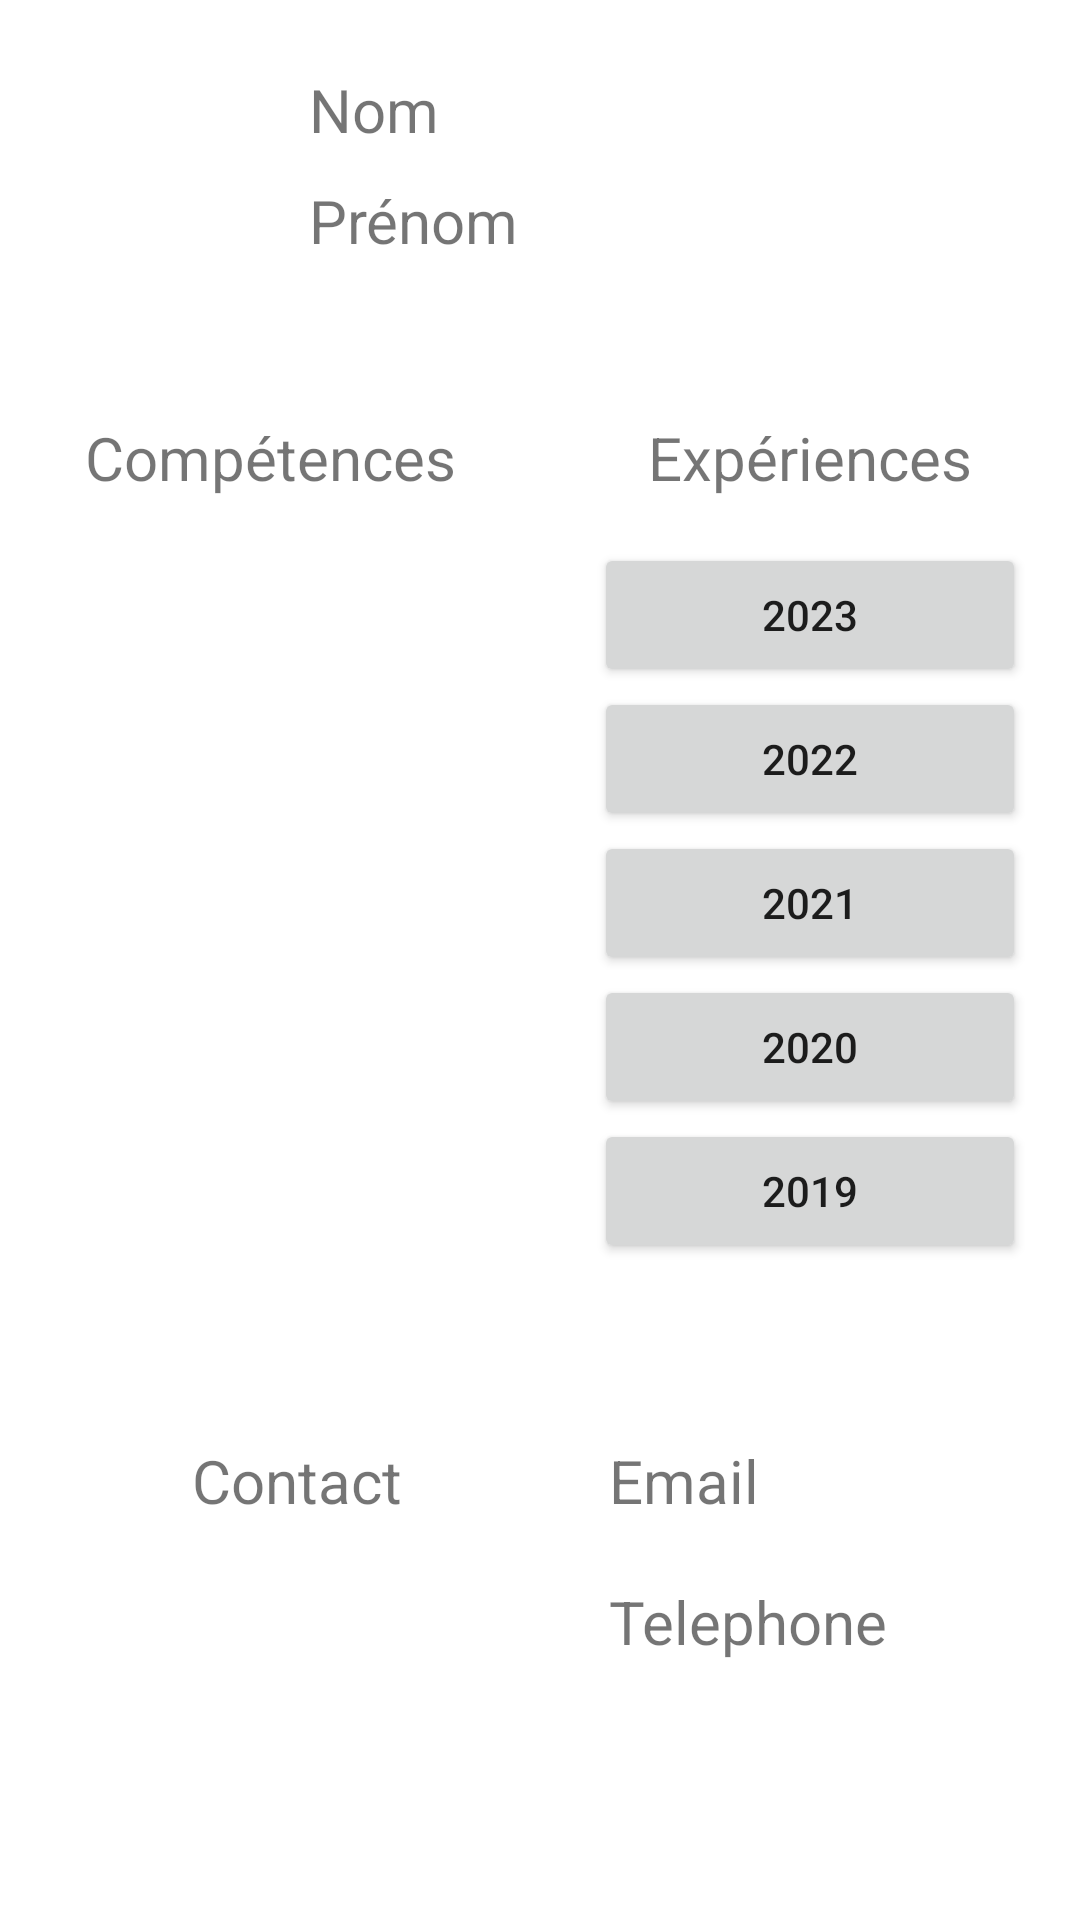

The Android layout XML behind this screen, and the referenced resources:
<!-- AndroidManifest.xml: application theme Theme.AppliCV -->
<!-- res/layout/activity_main.xml -->
<?xml version="1.0" encoding="utf-8"?>
<LinearLayout
    xmlns:android="http://schemas.android.com/apk/res/android"
    xmlns:tools="http://schemas.android.com/tools"
    xmlns:app="http://schemas.android.com/apk/res-auto"
    android:layout_width="match_parent"
    android:layout_height="match_parent"
    android:orientation="vertical"
>
        
        <LinearLayout
            android:id="@+id/header"
            android:layout_width="match_parent"
            android:layout_height="wrap_content"
            android:orientation="horizontal"
            android:padding="18dp"
        >

            <ImageView
                android:id="@+id/picture"
                android:layout_width="80dp"
                android:layout_height="80dp"
                android:src="@drawable/chaton"
            />

            <LinearLayout
                android:layout_height="wrap_content"
                android:orientation="vertical"
                android:layout_width="match_parent"
            >

                <TextView
                    android:id="@+id/text_lastname"
                    android:layout_width="match_parent"
                    android:layout_height="wrap_content"
                    android:padding="5dp"
                    android:text="@string/lastname"
                    android:textSize="20sp"
                    />

                <TextView
                    android:id="@+id/text_firstname"
                    android:layout_width="match_parent"
                    android:layout_height="wrap_content"
                    android:padding="5dp"
                    android:text="@string/firstname"
                    android:textSize="20sp"
                />

            </LinearLayout>

        </LinearLayout>

        
        <LinearLayout
            android:id="@+id/body"
            android:layout_width="match_parent"
            android:layout_height="wrap_content"
            android:orientation="horizontal"
            android:baselineAligned="false">

            <LinearLayout
                android:id="@+id/competences"
                android:layout_height="wrap_content"
                android:orientation="vertical"
                android:layout_width="0dp"
                android:layout_weight="1"
                android:layout_margin="18dp"
                >

                <TextView
                    android:id="@+id/competences_title"
                    android:layout_width="match_parent"
                    android:layout_height="wrap_content"
                    android:padding="5dp"
                    android:text="@string/competences"
                    android:textSize="20sp"
                    android:textAlignment="center"
                />











                






                <androidx.recyclerview.widget.RecyclerView
                    android:id="@+id/recycler_competence"
                    android:layout_width="match_parent"
                    android:layout_height="wrap_content"
                    tools:listitem="@layout/competence_card"
                />
            </LinearLayout>

            <LinearLayout
                android:id="@+id/experiences"
                android:layout_height="wrap_content"
                android:orientation="vertical"
                android:layout_width="0dp"
                android:layout_weight="1"
                android:layout_margin="18dp"
                >

                <TextView
                    android:id="@+id/experiences_title"
                    android:layout_width="match_parent"
                    android:layout_height="wrap_content"
                    android:padding="5dp"
                    android:text="@string/experiences"
                    android:textSize="20sp"
                    android:textAlignment="center"
                    android:layout_marginBottom="10dp"
                    />

                <Button
                    android:id="@+id/experience1"
                    android:layout_width="match_parent"
                    android:layout_height="wrap_content"
                    android:padding="5dp"
                    android:text="@string/_2023"

                    />

                <Button
                    android:id="@+id/experience2"
                    android:layout_width="match_parent"
                    android:layout_height="wrap_content"
                    android:padding="5dp"
                    android:text="@string/_2022"

                    />

                <Button
                    android:id="@+id/experience3"
                    android:layout_width="match_parent"
                    android:layout_height="wrap_content"
                    android:padding="5dp"
                    android:text="@string/_2021"

                    />

                <Button
                    android:id="@+id/experience4"
                    android:layout_width="match_parent"
                    android:layout_height="wrap_content"
                    android:padding="5dp"
                    android:text="@string/_2020"

                    />

                <Button
                    android:id="@+id/experience5"
                    android:layout_width="match_parent"
                    android:layout_height="wrap_content"
                    android:padding="5dp"
                    android:text="@string/_2019"

                    />
            </LinearLayout>

        </LinearLayout>

        
        <LinearLayout
            android:id="@+id/footer"
            android:layout_width="match_parent"
            android:layout_height="wrap_content"
            android:orientation="horizontal"
            android:padding="18dp"
            android:baselineAligned="false"
            android:layout_alignParentBottom="true"
            android:layout_gravity="bottom"
        >

            <LinearLayout
                android:layout_height="wrap_content"
                android:orientation="vertical"
                android:layout_width="0dp"
                android:layout_weight="1"
                android:layout_margin="18dp"
            >
                <TextView
                    android:id="@+id/contact"
                    android:layout_width="match_parent"
                    android:layout_height="wrap_content"
                    android:padding="5dp"
                    android:text="@string/contact"
                    android:textSize="20sp"
                    android:textAlignment="center"
                    android:layout_marginBottom="10dp"
                />
            </LinearLayout>

            <LinearLayout
                android:layout_height="wrap_content"
                android:orientation="vertical"
                android:layout_width="0dp"
                android:layout_weight="1"
                android:layout_margin="18dp"
            >
                <TextView
                    android:id="@+id/email"
                    android:layout_width="match_parent"
                    android:layout_height="wrap_content"
                    android:padding="5dp"
                    android:text="@string/email"
                    android:textSize="20sp"
                    android:layout_marginBottom="10dp"
                />
                <TextView
                    android:id="@+id/telephone"
                    android:layout_width="match_parent"
                    android:layout_height="wrap_content"
                    android:padding="5dp"
                    android:text="@string/telephone"
                    android:textSize="20sp"
                    android:layout_marginBottom="10dp"
                    />
            </LinearLayout>

        </LinearLayout>

</LinearLayout>
<!-- res/layout/competence_card.xml (included above) -->
<?xml version="1.0" encoding="utf-8"?>
<androidx.cardview.widget.CardView
    android:id="@+id/competence_card"
    xmlns:android="http://schemas.android.com/apk/res/android"
    xmlns:tools="http://schemas.android.com/tools"
    xmlns:app="http://schemas.android.com/apk/res-auto"
    android:layout_width="match_parent"
    android:layout_height="wrap_content"
    tools:ignore="MissingDefaultResource"
    android:clickable="true"
    android:foreground="?selectableItemBackground"
    android:layout_marginTop="18dp"
>

    <RelativeLayout
        android:layout_width="wrap_content"
        android:layout_height="wrap_content"
        >

        <TextView
            android:id="@+id/competence_title"
            android:layout_width="match_parent"
            android:layout_height="wrap_content"
            android:padding="10dp"
            android:text="Swift"
            android:textAlignment="center"
            android:textColor="#FFFFFF"
            android:background="@color/purple_500"
            />
    </RelativeLayout>

</androidx.cardview.widget.CardView>
<!-- resources referenced by this layout -->
<resources>
  <string name="_2019">2019</string>
  <string name="_2020">2020</string>
  <string name="_2021">2021</string>
  <string name="_2022">2022</string>
  <string name="_2023">2023</string>
  <string name="competences">Compétences</string>
  <string name="contact">Contact</string>
  <string name="email">Email</string>
  <string name="experiences">Expériences</string>
  <string name="firstname">Prénom</string>
  <string name="lastname">Nom</string>
  <string name="telephone">Telephone</string>
  <style name="Theme.AppliCV" parent="Theme.MaterialComponents.DayNight.DarkActionBar">
          
          <item name="colorPrimary">@color/purple_500</item>
          <item name="colorPrimaryVariant">@color/purple_700</item>
          <item name="colorOnPrimary">@color/white</item>
          
          <item name="colorSecondary">@color/teal_200</item>
          <item name="colorSecondaryVariant">@color/teal_700</item>
          <item name="colorOnSecondary">@color/black</item>
          
          <item name="android:statusBarColor">?attr/colorPrimaryVariant</item>
          
      </style>
  <!-- not gathered from this repository: default colours our renderer supplied (Android Studio template values) -->
  <color name="purple_500">#FF6200EE</color>
  <color name="purple_700">#FF3700B3</color>
  <color name="teal_200">#FF03DAC5</color>
  <color name="teal_700">#FF018786</color>
  <color name="black">#FF000000</color>
  <color name="white">#FFFFFFFF</color>
</resources>
